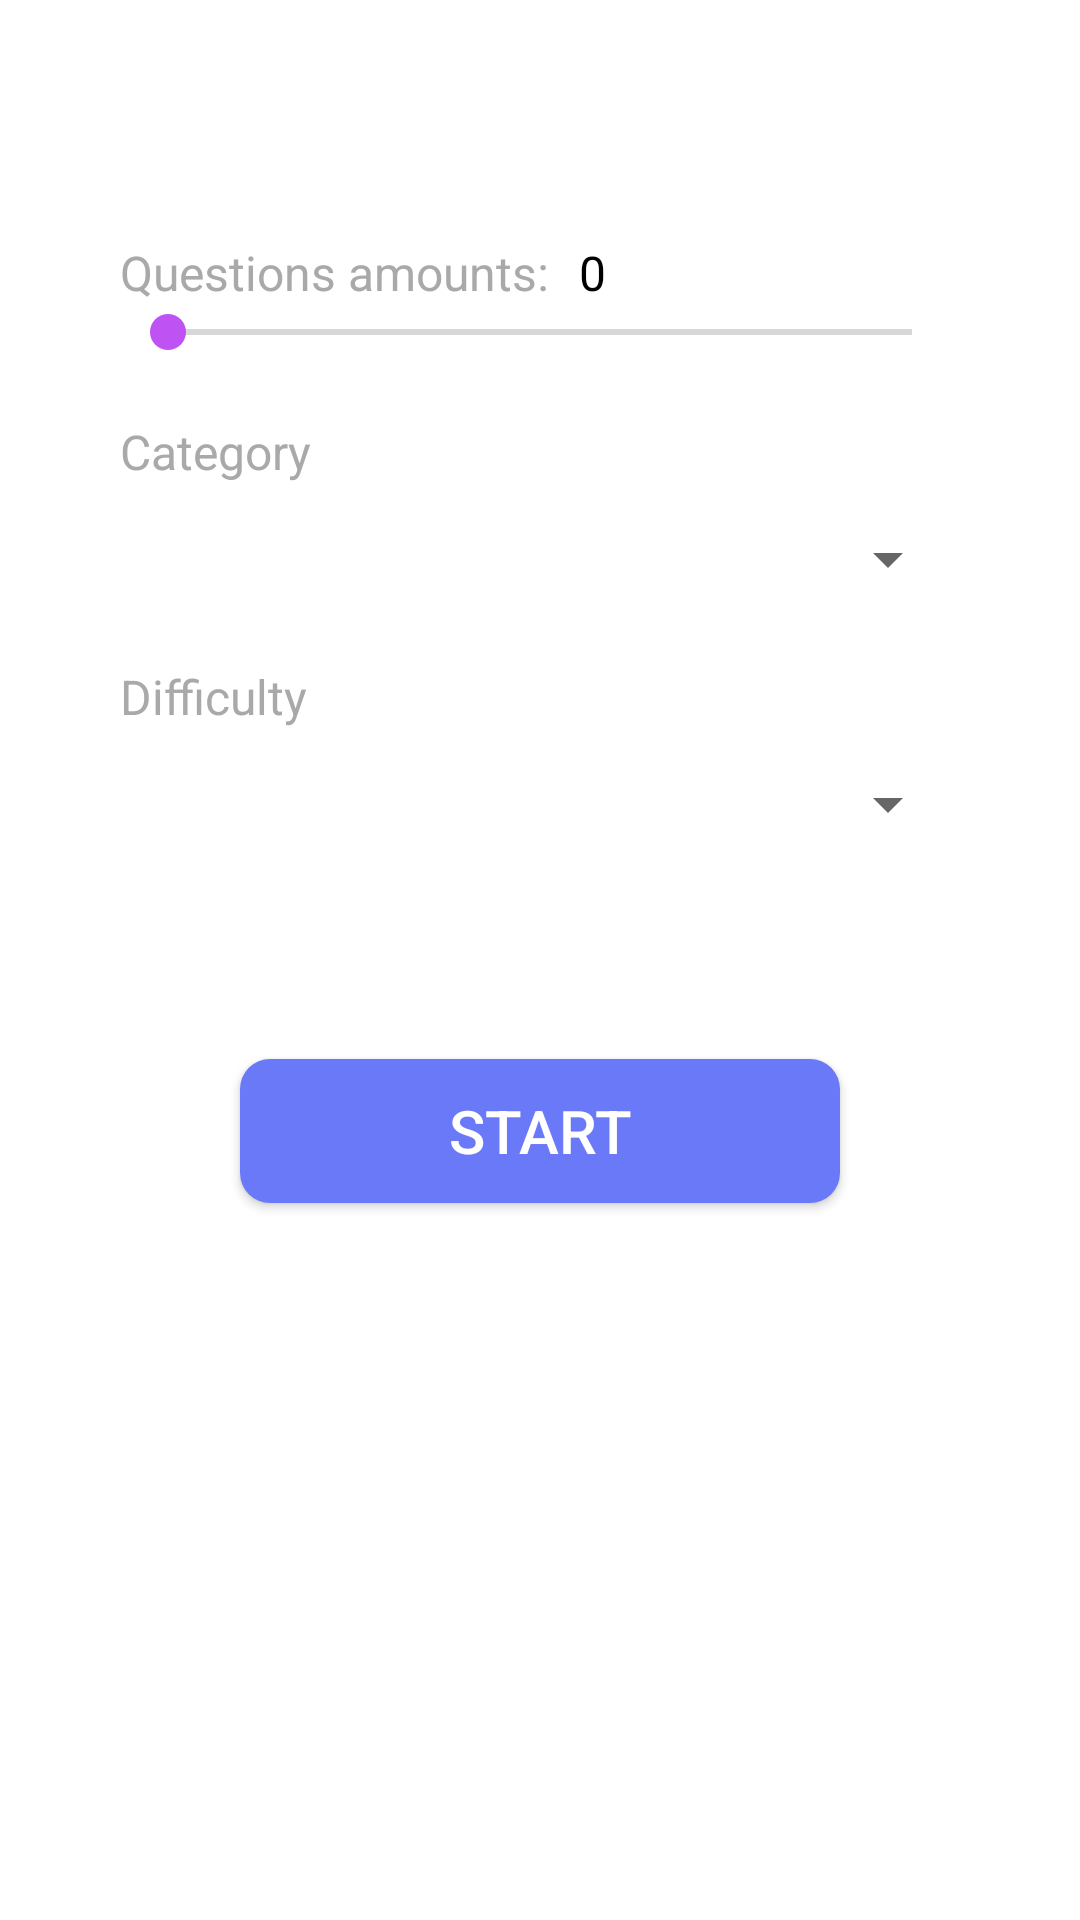

Write the Android layout XML for this screen, with the resource values it uses.
<!-- AndroidManifest.xml: application theme AppTheme -->
<!-- res/layout/main_fragment.xml -->
<?xml version="1.0" encoding="utf-8"?>
<LinearLayout xmlns:android="http://schemas.android.com/apk/res/android"
    xmlns:app="http://schemas.android.com/apk/res-auto"
    xmlns:tools="http://schemas.android.com/tools"
    android:layout_width="match_parent"
    android:layout_height="match_parent"
    android:background="@color/White"
    android:orientation="vertical"
    android:padding="40dp"
    tools:context=".ui.main.MainFragment">

    <ImageView
        android:id="@+id/image_main_AR"
        android:layout_width="wrap_content"
        android:layout_height="wrap_content"
        android:layout_gravity="center"
        android:contentDescription="@string/contentDescription_main_image_AR"
        android:src="@drawable/image_ar" />

    <LinearLayout
        android:layout_width="match_parent"
        android:layout_height="wrap_content"
        android:layout_marginTop="40dp"
        android:orientation="horizontal">

        <TextView
            style="@style/TextHintMainStyle"
            android:layout_width="wrap_content"
            android:layout_height="wrap_content"
            android:text="@string/text_main_questions_amount" />

        <TextView
            android:id="@+id/amount"
            android:layout_width="wrap_content"
            android:layout_height="wrap_content"
            android:layout_marginStart="10dp"
            android:text="@string/text_main_questions_amount_inNumbers"
            android:textColor="@color/Black"
            android:textSize="16sp" />


    </LinearLayout>

    <SeekBar
        android:id="@+id/amount_seek_bar"
        android:layout_width="match_parent"
        android:layout_height="wrap_content"
        app:haloRadius="15dp"
        app:labelBehavior="gone"
        android:max="50"
        app:thumbColor="@color/BrightViolet"
        app:trackColorActive="@color/BrightViolet"
        app:trackColorInactive="@color/OtherGrayishViolet" />

    <TextView
        style="@style/TextHintMainStyle"
        android:layout_width="wrap_content"
        android:layout_height="wrap_content"
        android:layout_marginTop="20dp"
        android:text="@string/text_main_category" />

    <Spinner
        android:id="@+id/spinner_main_category"
        android:layout_width="match_parent"
        android:layout_height="50dp"
         />

    <TextView
        style="@style/TextHintMainStyle"
        android:layout_width="wrap_content"
        android:layout_height="wrap_content"
        android:layout_marginTop="10dp"
        android:text="@string/text_main_difficulty" />

    <Spinner
        android:id="@+id/spinner_main_difficulty"
        android:layout_width="match_parent"
        android:layout_height="50dp"
         />

    <Button
        android:id="@+id/button_main_start"
        android:layout_width="200dp"
        android:layout_height="wrap_content"
        android:layout_gravity="center"
        android:layout_marginTop="60dp"
        android:background="@drawable/background_rounded"
        android:text="@string/button_main_start"
        android:textColor="@color/White"
        android:textSize="20sp" />


</LinearLayout>
<!-- resources referenced by this layout -->
<resources>
  <color name="Black">#000000</color>
  <color name="BrightViolet">#9E3EE5</color>
  <color name="OtherGrayishViolet">#E8E6E9</color>
  <color name="White">#FFFFFF</color>
  <!-- drawable background_rounded (drawable) -->
  <?xml version="1.0" encoding="utf-8"?>
  <shape xmlns:android="http://schemas.android.com/apk/res/android">
      <corners android:radius="10dp" />
      <solid android:color="#6979F8" />
  
  
  </shape>
  <string name="button_main_start">Start</string>
  <string name="contentDescription_main_image_AR">Image AR</string>
  <string name="text_main_category">Category</string>
  <string name="text_main_difficulty">Difficulty</string>
  <string name="text_main_questions_amount">Questions amounts:</string>
  <string name="text_main_questions_amount_inNumbers">0</string>
  <style name="TextHintMainStyle">
          <item name="android:textColor">@color/Gray</item>
          <item name="android:textSize">16sp</item>
      </style>
  <style name="AppTheme" parent="Theme.AppCompat.Light.DarkActionBar">
          
          <item name="colorPrimary">@color/colorPrimary</item>
          <item name="colorPrimaryDark">@color/colorPrimaryDark</item>
          <item name="colorAccent">@color/colorAccent</item>
          <item name="android:windowFullscreen">true</item>
          <item name="titleTextColor">@color/Black</item>
      </style>
  <color name="Gray">#A9A9A9</color>
  <color name="colorPrimary">#6200EE</color>
  <color name="colorPrimaryDark">#3700B3</color>
  <color name="colorAccent">#BE52F2</color>
</resources>
